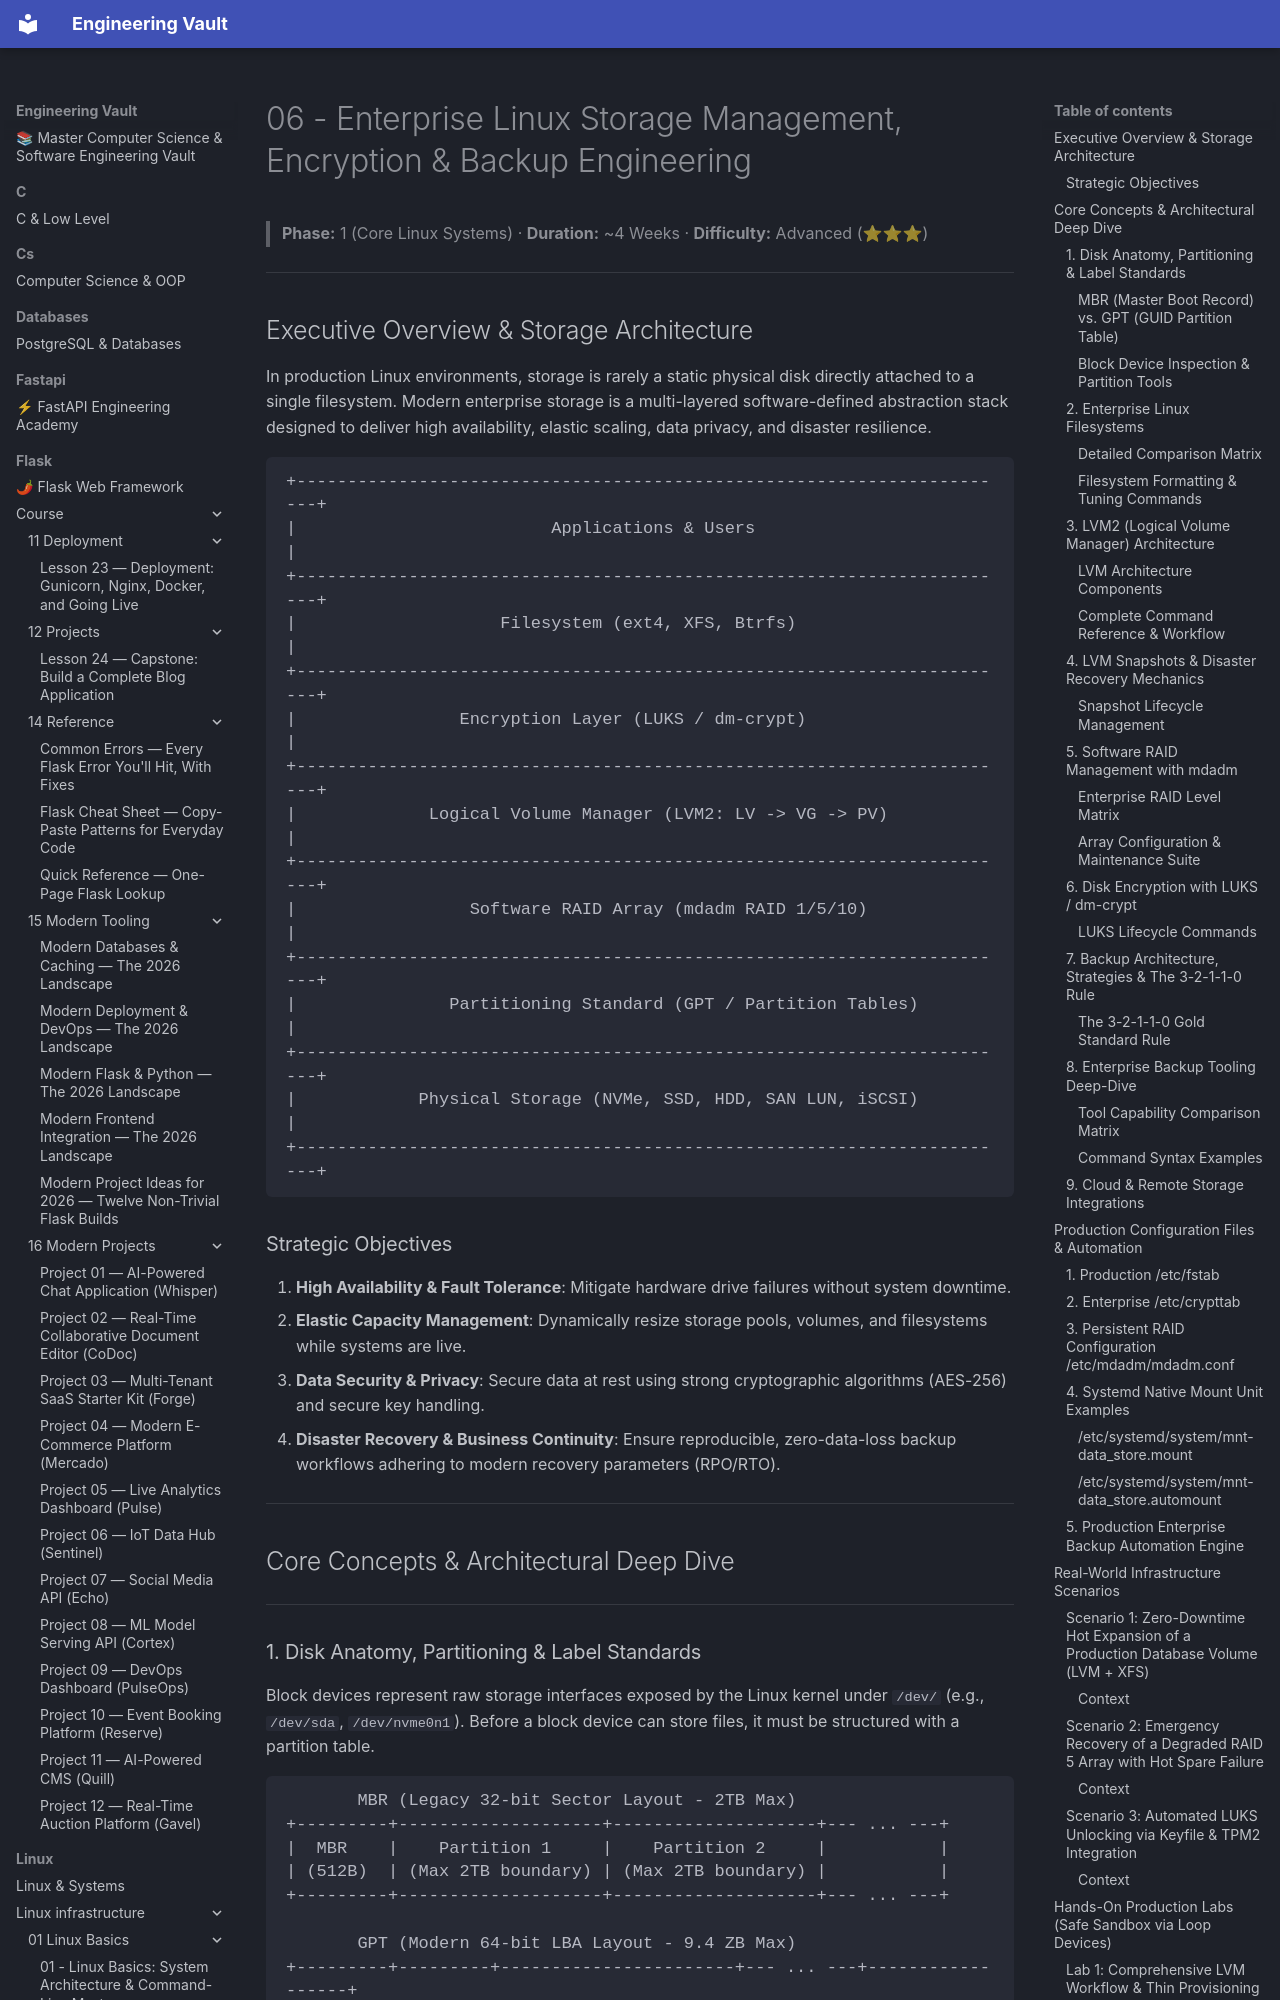

repository: Saff9/engineering-vault · page: linux/linux_infrastructure/06 - Storage & Backups/index.html · generator: mkdocs

# 06 - Enterprise Linux Storage Management, Encryption & Backup Engineering

> **Phase:** 1 (Core Linux Systems) · **Duration:** ~4 Weeks · **Difficulty:** Advanced (⭐⭐⭐)

---

## Executive Overview & Storage Architecture

In production Linux environments, storage is rarely a static physical disk directly attached to a single filesystem. Modern enterprise storage is a multi-layered software-defined abstraction stack designed to deliver high availability, elastic scaling, data privacy, and disaster resilience.

```
+-----------------------------------------------------------------------+
|                         Applications & Users                          |
+-----------------------------------------------------------------------+
|                    Filesystem (ext4, XFS, Btrfs)                      |
+-----------------------------------------------------------------------+
|                Encryption Layer (LUKS / dm-crypt)                     |
+-----------------------------------------------------------------------+
|             Logical Volume Manager (LVM2: LV -> VG -> PV)             |
+-----------------------------------------------------------------------+
|                 Software RAID Array (mdadm RAID 1/5/10)                |
+-----------------------------------------------------------------------+
|               Partitioning Standard (GPT / Partition Tables)          |
+-----------------------------------------------------------------------+
|            Physical Storage (NVMe, SSD, HDD, SAN LUN, iSCSI)         |
+-----------------------------------------------------------------------+
```

### Strategic Objectives
1. **High Availability & Fault Tolerance**: Mitigate hardware drive failures without system downtime.
2. **Elastic Capacity Management**: Dynamically resize storage pools, volumes, and filesystems while systems are live.
3. **Data Security & Privacy**: Secure data at rest using strong cryptographic algorithms (AES-256) and secure key handling.
4. **Disaster Recovery & Business Continuity**: Ensure reproducible, zero-data-loss backup workflows adhering to modern recovery parameters (RPO/RTO).

---

## Core Concepts & Architectural Deep Dive

---
